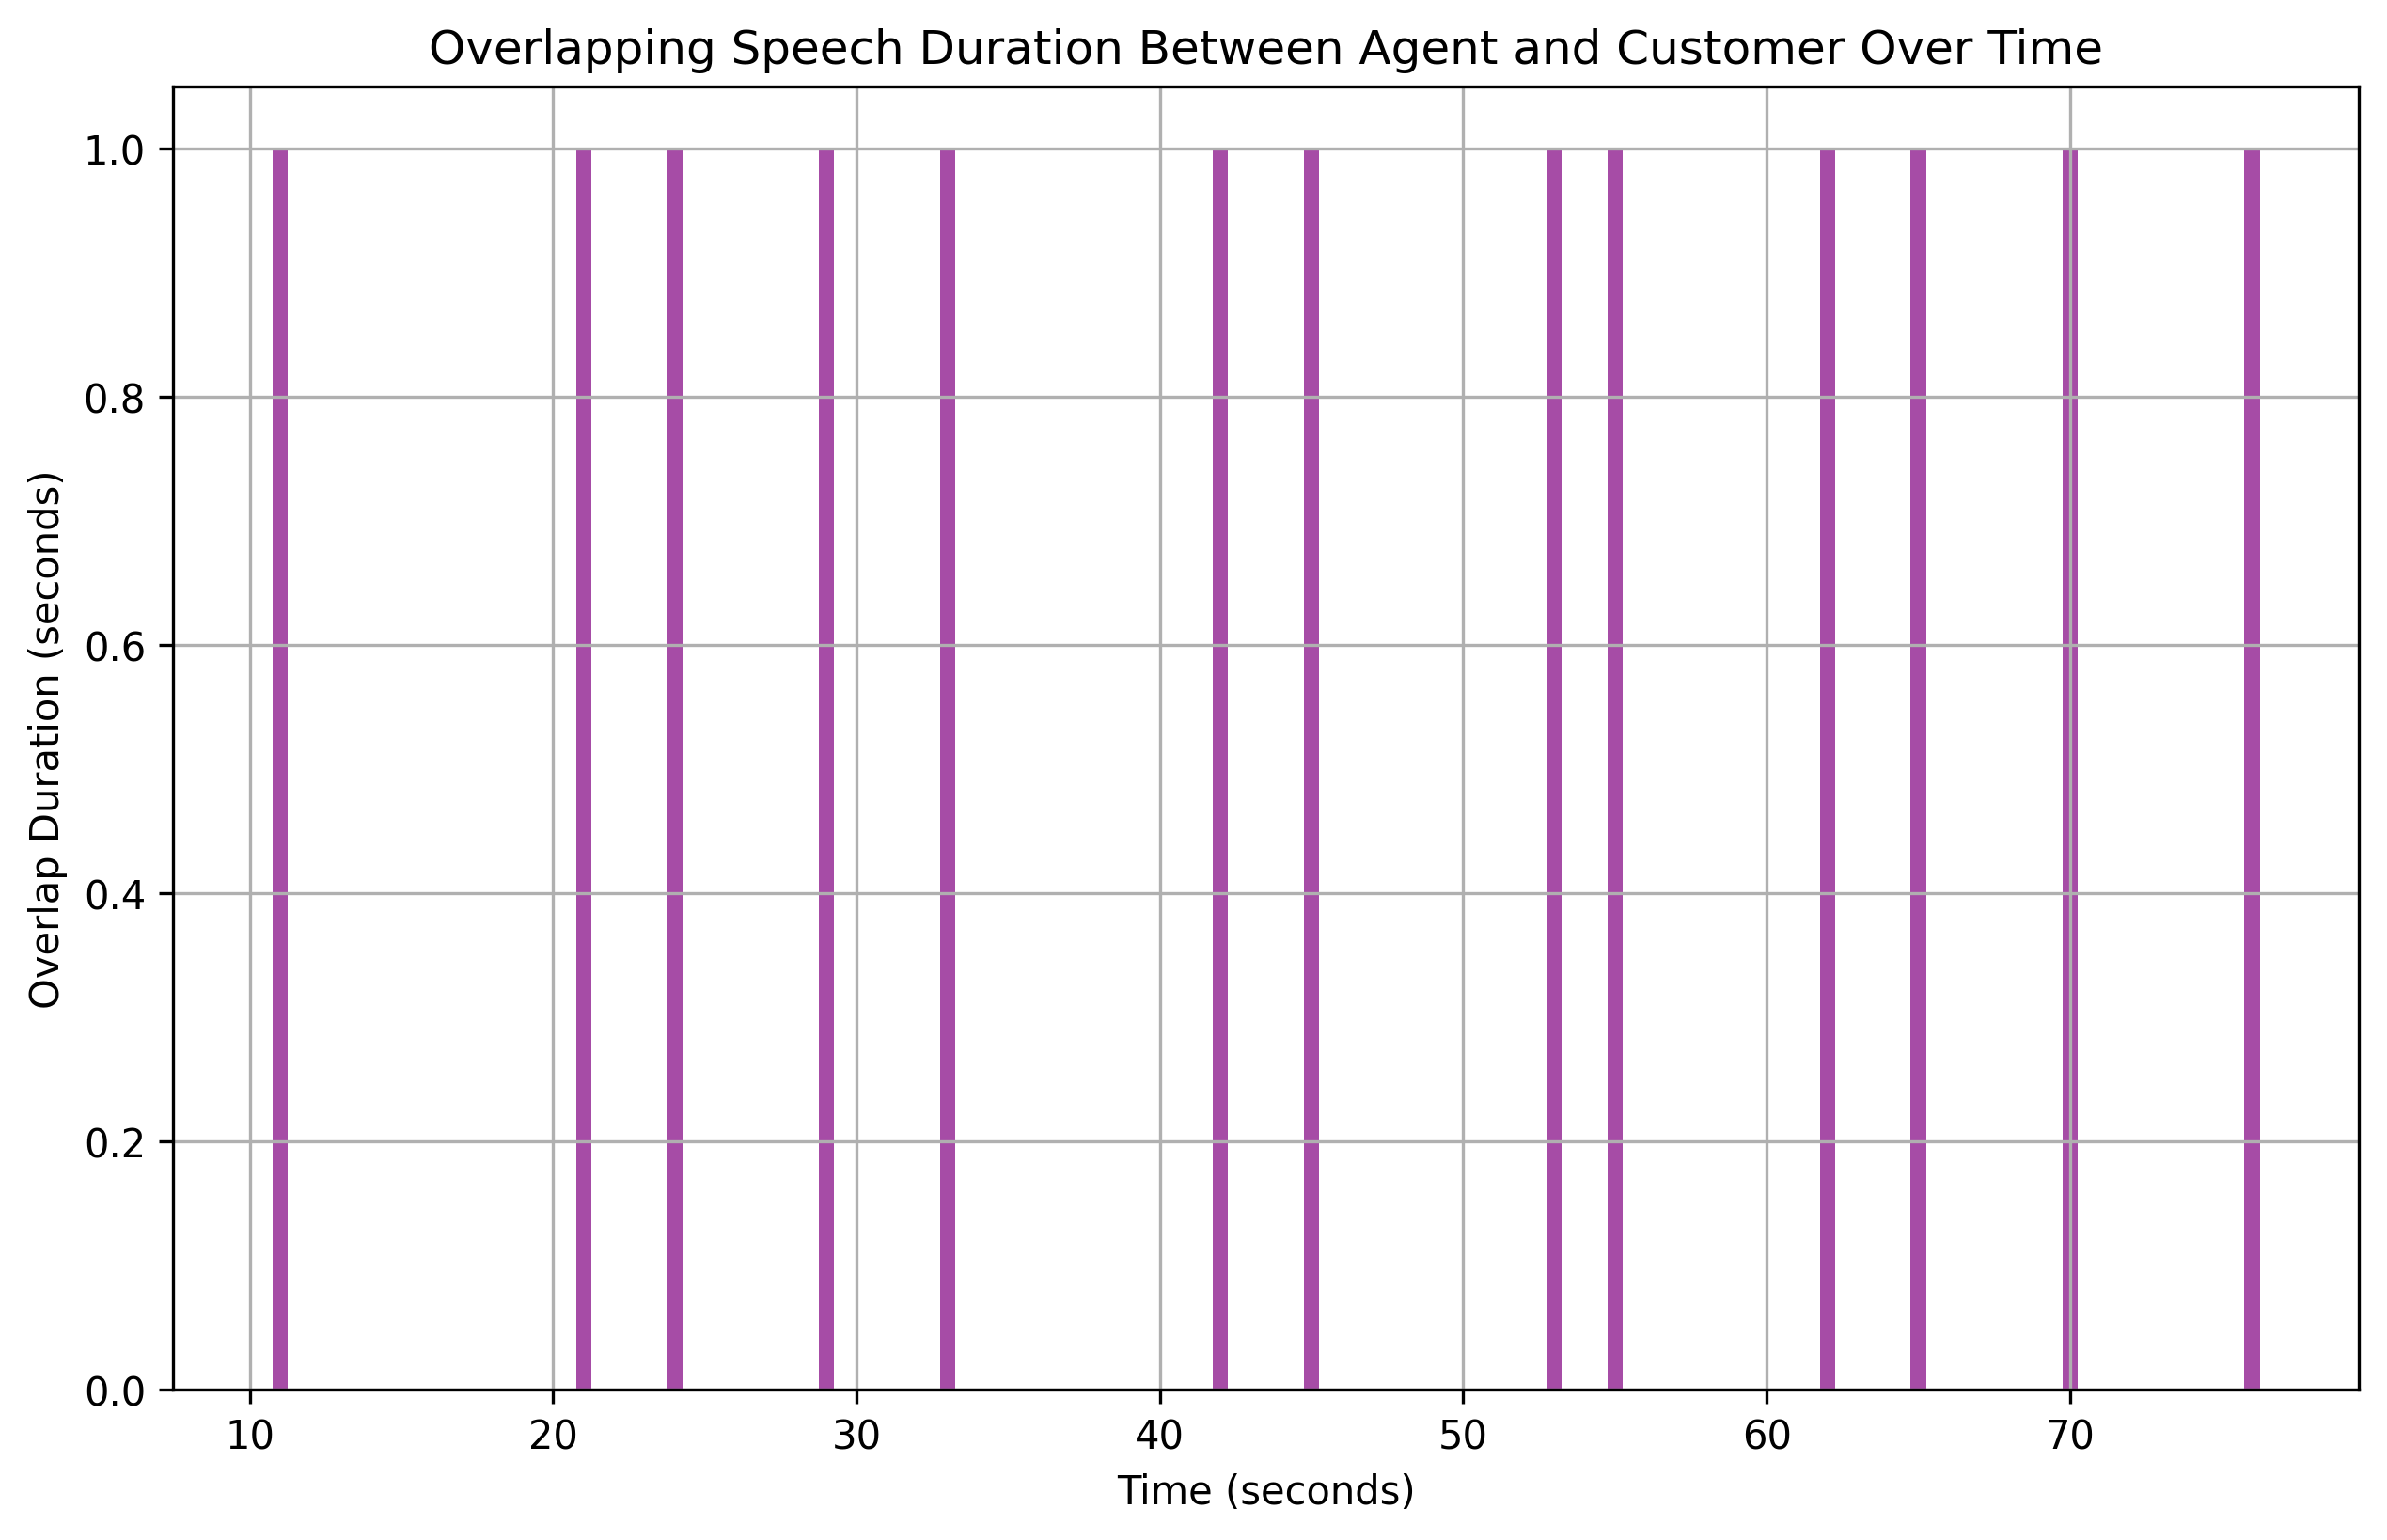

The file beside this chart, header and first rows:
overlap_start, overlap_end, overlap_duration
11, 12, 1
21, 22, 1
24, 25, 1
29, 30, 1
33, 34, 1
42, 43, 1
45, 46, 1
53, 54, 1
55, 56, 1
62, 63, 1
65, 66, 1
70, 71, 1
76, 77, 1
